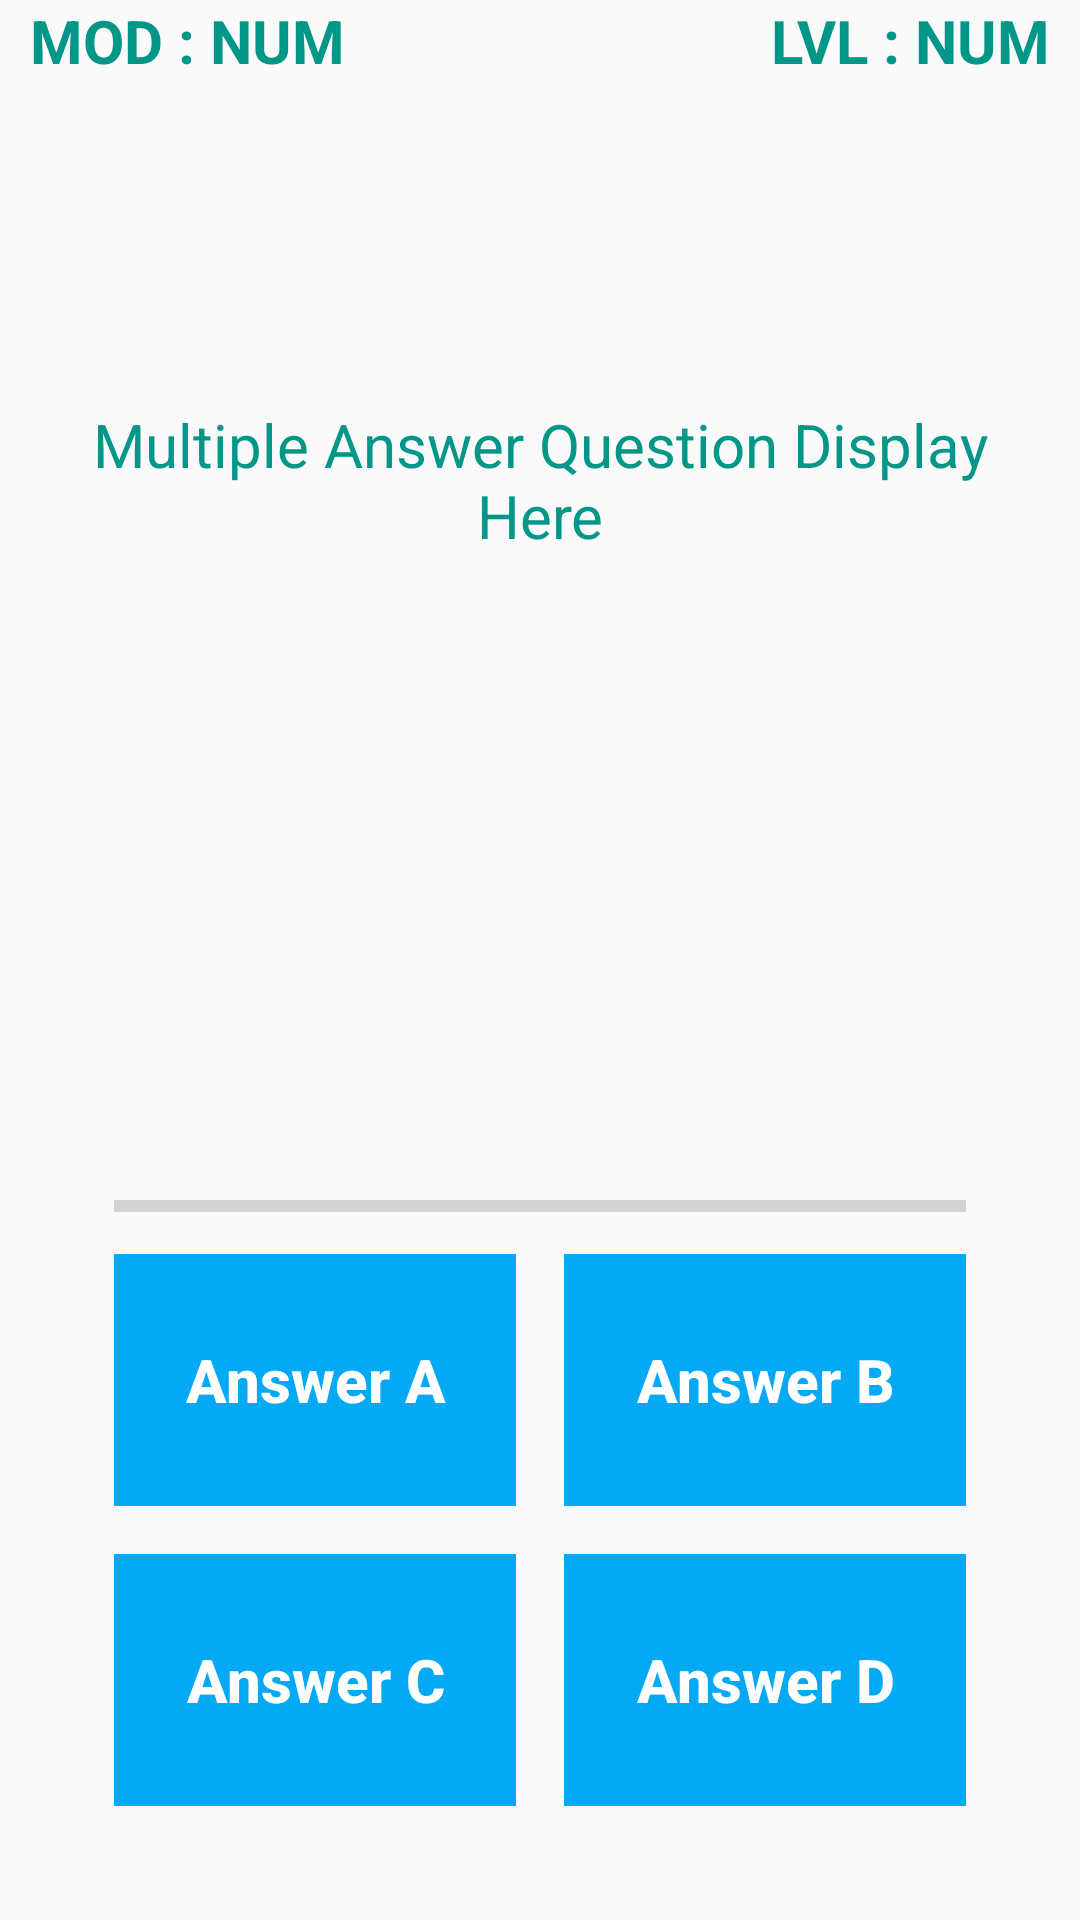

This screen was rendered from an Android layout file. Write that file and the resources it references.
<!-- AndroidManifest.xml: application theme AppTheme -->
<!-- res/layout/activity_game_play.xml -->
<?xml version="1.0" encoding="utf-8"?>
<RelativeLayout xmlns:android="http://schemas.android.com/apk/res/android"
    xmlns:app="http://schemas.android.com/apk/res-auto"
    xmlns:tools="http://schemas.android.com/tools"
    android:layout_width="match_parent"
    android:layout_height="match_parent"
    tools:context=".GamePlay">

    <LinearLayout
        android:layout_width="match_parent"
        android:layout_height="wrap_content"
        android:orientation="horizontal"
        android:weightSum="2" >

        <TextView
            android:id="@+id/CurrentModule"
            android:textColor="@color/bTColor"
            android:gravity="left"
            android:paddingLeft="10dp"
            android:text="MOD : NUM"
            android:textSize="20dp"
            android:textStyle="bold"
            android:layout_weight="1"
            android:layout_width="0dp"
            android:layout_height="wrap_content" />

        <TextView
            android:id="@+id/CurrentLevel"
            android:textColor="@color/bTColor"
            android:gravity="right"
            android:paddingRight="10dp"
            android:text="LVL : NUM"
            android:textSize="20dp"
            android:textStyle="bold"
            android:layout_weight="1"
            android:layout_width="0dp"
            android:layout_height="wrap_content" />


    </LinearLayout>

    <TextView
        android:id="@+id/questionMultipleAnswer"
        android:layout_width="match_parent"
        android:layout_height="270dp"
        android:layout_alignParentTop="true"
        android:paddingRight="10dp"
        android:paddingLeft="10dp"
        android:layout_centerHorizontal="true"
        android:layout_marginTop="25dp"
        android:gravity="center"
        android:text="Multiple Answer Question Display Here"
        android:textColor="@color/bTColor"
        android:textSize="20sp" />

    <RelativeLayout
        android:layout_alignParentBottom="true"
        android:layout_margin="30dp"
        android:paddingTop="20dp"
        android:layout_width="wrap_content"
        android:layout_height="wrap_content">

       <LinearLayout
           android:orientation="vertical"
           android:id="@+id/group"
           android:paddingTop="10dp"
           android:layout_width="match_parent"
           android:layout_height="wrap_content">



           <ProgressBar
               android:id="@+id/progressBar"
               style="@style/Widget.AppCompat.ProgressBar.Horizontal"
               android:layout_marginLeft="8dp"
               android:layout_marginRight="8dp"
               android:max="8"
               android:layout_width="match_parent"
               android:layout_height="wrap_content" />

           <LinearLayout
               android:layout_width="match_parent"
               android:layout_height="100dp"
               android:orientation="horizontal">
               <Button
                   android:id="@+id/btnAnswerA"
                   android:textColor="#fff"
                   android:text="Answer A"
                   android:paddingLeft="5dp"
                   android:paddingRight="5dp"
                   android:textStyle="bold"
                   android:textAllCaps="false"
                   android:textSize="20sp"
                   style="@style/Widget.AppCompat.Button.Borderless"
                   android:background="#03a9f4"
                   android:layout_margin="8dp"
                   android:textAlignment="center"
                   android:foreground="?android:attr/selectableItemBackground"
                   android:layout_width="0dp"
                   android:layout_weight="2"
                   android:layout_marginStart="10dp"
                   android:layout_marginEnd="10dp"
                   android:layout_height="match_parent" />

               <Button
                   android:id="@+id/btnAnswerB"
                   android:textColor="#fff"
                   android:text="Answer B"
                   android:textStyle="bold"
                   android:paddingLeft="5dp"
                   android:paddingRight="5dp"
                   android:textAllCaps="false"
                   android:textSize="20sp"
                   style="@style/Widget.AppCompat.Button.Borderless"
                   android:background="#03a9f4"
                   android:layout_margin="8dp"
                   android:textAlignment="center"
                   android:foreground="?android:attr/selectableItemBackground"
                   android:layout_width="0dp"
                   android:layout_weight="2"
                   android:layout_marginStart="10dp"
                   android:layout_marginEnd="10dp"
                   android:layout_height="match_parent" />
           </LinearLayout>
           <LinearLayout
               android:layout_width="match_parent"
               android:layout_height="100dp"
               android:orientation="horizontal">
               <Button
                   android:id="@+id/btnAnswerC"
                   android:textColor="#fff"
                   android:text="Answer C"
                   android:textAllCaps="false"
                   android:textStyle="bold"
                   android:textSize="20sp"
                   android:paddingLeft="5dp"
                   android:paddingRight="5dp"
                   style="@style/Widget.AppCompat.Button.Borderless"
                   android:background="#03a9f4"
                   android:layout_margin="8dp"
                   android:textAlignment="center"
                   android:foreground="?android:attr/selectableItemBackground"
                   android:layout_width="0dp"
                   android:layout_weight="2"
                   android:layout_marginStart="10dp"
                   android:layout_marginEnd="10dp"
                   android:layout_height="match_parent" />

               <Button
                   android:id="@+id/btnAnswerD"
                   android:textAllCaps="false"
                   android:textColor="#fff"
                   android:text="Answer D"
                   android:paddingLeft="5dp"
                   android:paddingRight="5dp"
                   android:textStyle="bold"
                   android:textSize="20sp"
                   style="@style/Widget.AppCompat.Button.Borderless"
                   android:background="#03a9f4"
                   android:layout_margin="8dp"
                   android:textAlignment="center"
                   android:foreground="?android:attr/selectableItemBackground"
                   android:layout_width="0dp"
                   android:layout_weight="2"
                   android:layout_marginStart="10dp"
                   android:layout_marginEnd="10dp"
                   android:layout_height="match_parent" />
           </LinearLayout>

       </LinearLayout>

    </RelativeLayout>
</RelativeLayout>
<!-- resources referenced by this layout -->
<resources>
  <color name="bTColor">#009688</color>
  <style name="AppTheme" parent="Theme.AppCompat.DayNight.DarkActionBar">
          
          <item name="colorPrimary">@color/colorPrimary</item>
          <item name="colorPrimaryDark">@color/colorPrimaryDark</item>
          <item name="colorAccent">@color/colorAccent</item>
          <item name="editTextColor">@color/colorPrimary</item>
      </style>
  <color name="colorPrimary">#008577</color>
  <color name="colorPrimaryDark">#00574B</color>
  <color name="colorAccent">#D81B60</color>
</resources>
